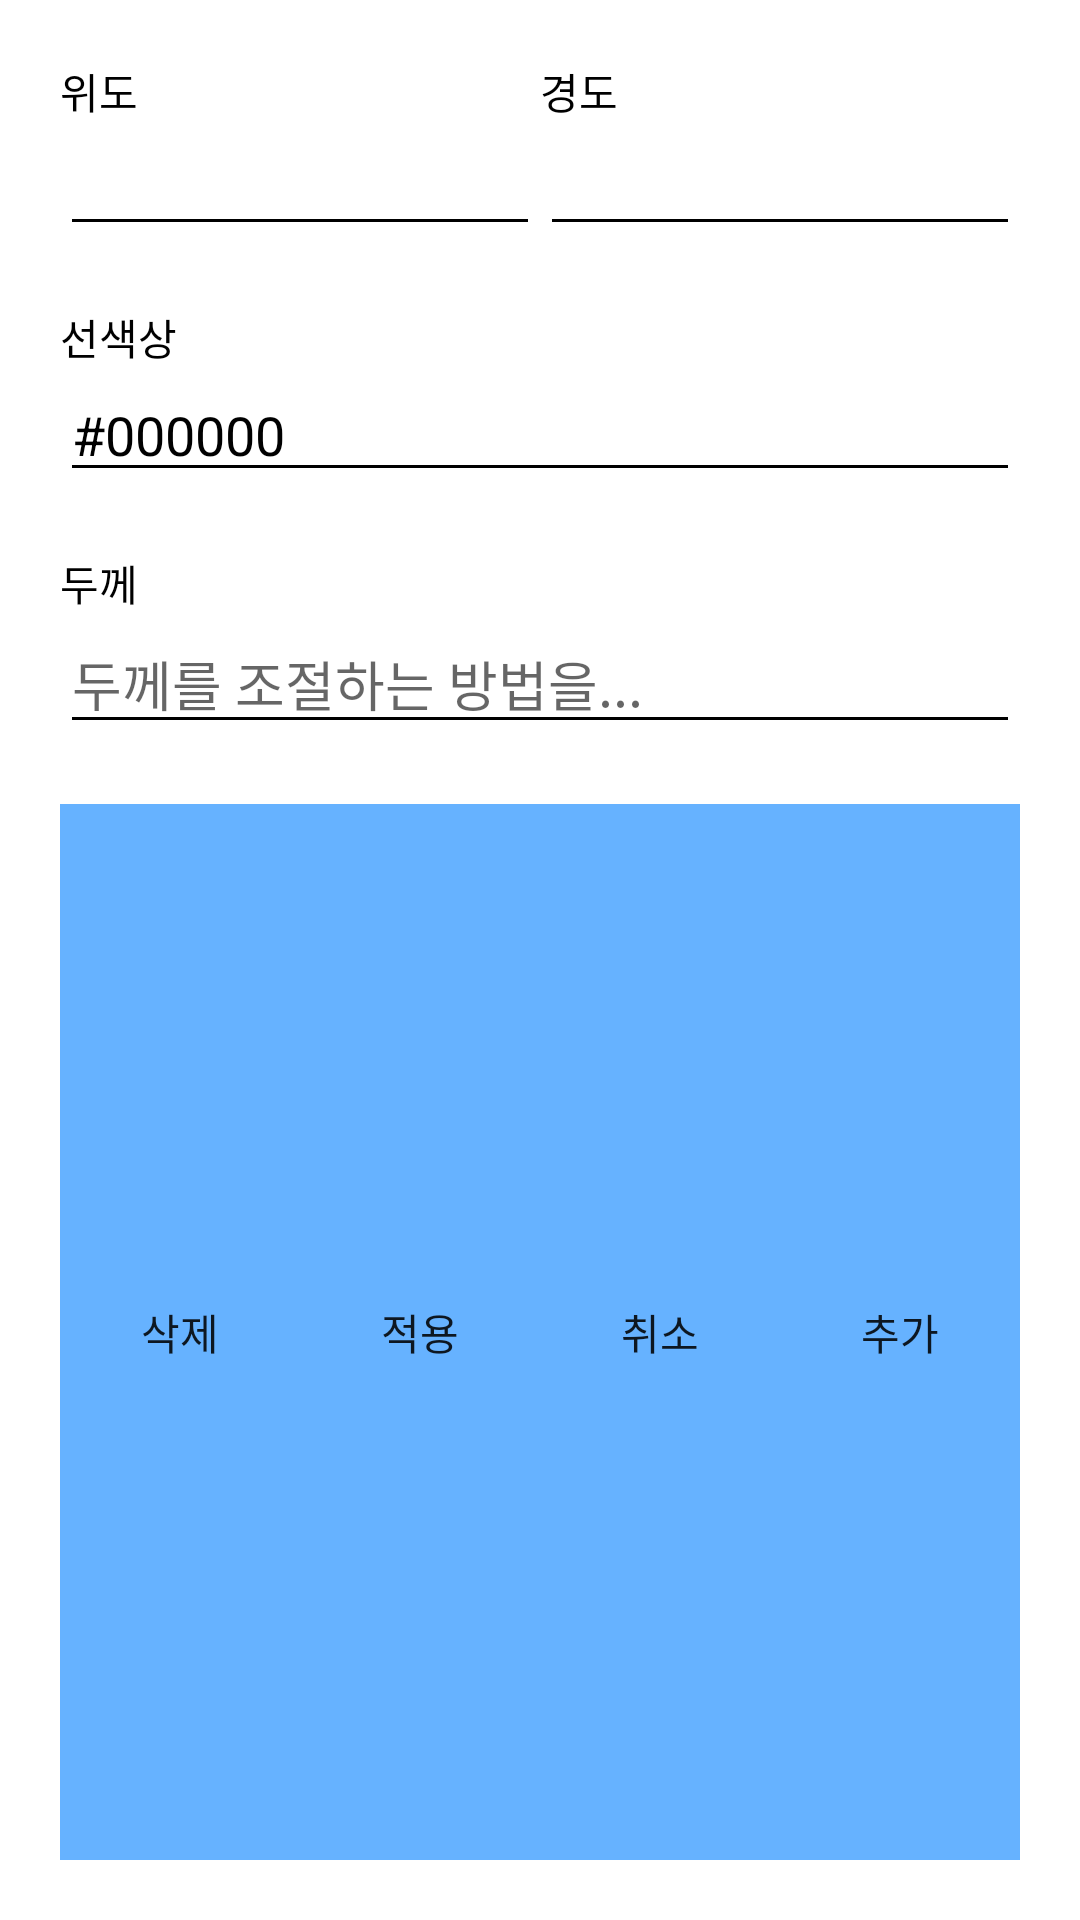

This screen was rendered from an Android layout file. Write that file and the resources it references.
<!-- AndroidManifest.xml: application theme Theme.Android_Map_Sample -->
<!-- res/layout/line_dialog.xml -->
<?xml version="1.0" encoding="utf-8"?>
<LinearLayout
    xmlns:android="http://schemas.android.com/apk/res/android"
    android:layout_width="wrap_content"
    android:layout_height="wrap_content"
    android:orientation="vertical"
    android:background="@color/white">


    <LinearLayout
        android:layout_width="match_parent"
        android:layout_height="wrap_content"
        android:layout_marginTop="20dp"
        android:layout_marginLeft="20dp"
        android:layout_marginRight="20dp">

        <LinearLayout
            android:layout_width="0dp"
            android:layout_weight="1"
            android:layout_height="wrap_content"
            android:orientation="vertical">
            <TextView
                android:layout_width="match_parent"
                android:layout_height="match_parent"
                android:text="위도"
                android:textColor="@color/black"/>
            <EditText
                android:layout_width="match_parent"
                android:layout_height="match_parent"
                android:textColor="@color/black"
                android:backgroundTint="@color/black"
                android:id="@+id/line_latitude_text"/>
        </LinearLayout>

        <LinearLayout
            android:layout_width="0dp"
            android:layout_weight="1"
            android:layout_height="match_parent"
            android:orientation="vertical">
            <TextView
                android:layout_width="match_parent"
                android:layout_height="wrap_content"
                android:text="경도"
                android:textColor="@color/black"/>
            <EditText
                android:layout_width="match_parent"
                android:layout_height="match_parent"
                android:textColor="@color/black"
                android:backgroundTint="@color/black"
                android:id="@+id/line_longitude_text"/>

        </LinearLayout>

    </LinearLayout>

    <LinearLayout
        android:layout_width="match_parent"
        android:layout_height="wrap_content"
        android:orientation="vertical"
        android:layout_marginTop="20dp"
        android:layout_marginLeft="20dp"
        android:layout_marginRight="20dp">
        <TextView
            android:layout_width="wrap_content"
            android:layout_height="wrap_content"
            android:text="선색상"
            android:textColor="@color/black"/>
        <EditText
            android:layout_width="match_parent"
            android:layout_height="wrap_content"
            android:hint="#000000"
            android:textColor="@color/black"
            android:backgroundTint="@color/black"
            android:id="@+id/line_color_text"
            android:text="#000000"/>
    </LinearLayout>


    <LinearLayout
        android:layout_width="match_parent"
        android:layout_height="wrap_content"
        android:orientation="vertical"
        android:layout_marginTop="20dp"
        android:layout_marginLeft="20dp"
        android:layout_marginRight="20dp">

        <TextView
            android:layout_width="wrap_content"
            android:layout_height="wrap_content"
            android:text="두께"
            android:textColor="@color/black"/>
        <EditText
            android:layout_width="match_parent"
            android:layout_height="wrap_content"
            android:hint="두께를 조절하는 방법을..."
            android:textColor="@color/black"
            android:backgroundTint="@color/black"
            android:id="@+id/line_thickness_text"/>

    </LinearLayout>




    <LinearLayout
        android:layout_width="match_parent"
        android:layout_height="match_parent"
        android:layout_marginTop="20dp"
        android:layout_marginLeft="20dp"
        android:layout_marginRight="20dp"
        android:layout_marginBottom="20dp">


        <Button
            android:layout_width="0dp"
            android:layout_height="match_parent"
            android:layout_weight="1"
            android:text="삭제"
            android:id="@+id/button_line_delete"
            android:background="@color/base_button"/>

        <Button
            android:layout_width="0dp"
            android:layout_height="match_parent"
            android:layout_weight="1"
            android:text="적용"
            android:id="@+id/button_line_apply"
            android:background="@color/base_button"/>


        <Button
            android:layout_width="0dp"
            android:layout_height="match_parent"
            android:layout_weight="1"
            android:text="취소"
            android:id="@+id/button_line_cancle"
            android:background="@color/base_button"/>

        <Button
            android:layout_width="0dp"
            android:layout_height="match_parent"
            android:layout_weight="1"
            android:text="추가"
            android:id="@+id/button_line_add"
            android:background="@color/base_button"/>
    </LinearLayout>
</LinearLayout>
<!-- resources referenced by this layout -->
<resources>
  <color name="base_button">#66B2FF</color>
  <color name="black">#FF000000</color>
  <color name="white">#FFFFFFFF</color>
  <style name="Theme.Android_Map_Sample" parent="Theme.MaterialComponents.DayNight.DarkActionBar">
          
          <item name="colorPrimary">@color/base_button</item>
          <item name="colorPrimaryVariant">@color/purple_700</item>
          <item name="colorOnPrimary">@color/white</item>
          
          <item name="colorSecondary">@color/teal_200</item>
          <item name="colorSecondaryVariant">@color/teal_700</item>
          <item name="colorOnSecondary">@color/black</item>
          
          <item name="android:statusBarColor" tools:targetApi="l">?attr/colorPrimaryVariant</item>
          
      </style>
  <color name="purple_700">#FF3700B3</color>
  <color name="teal_200">#FF03DAC5</color>
  <color name="teal_700">#FF018786</color>
</resources>
